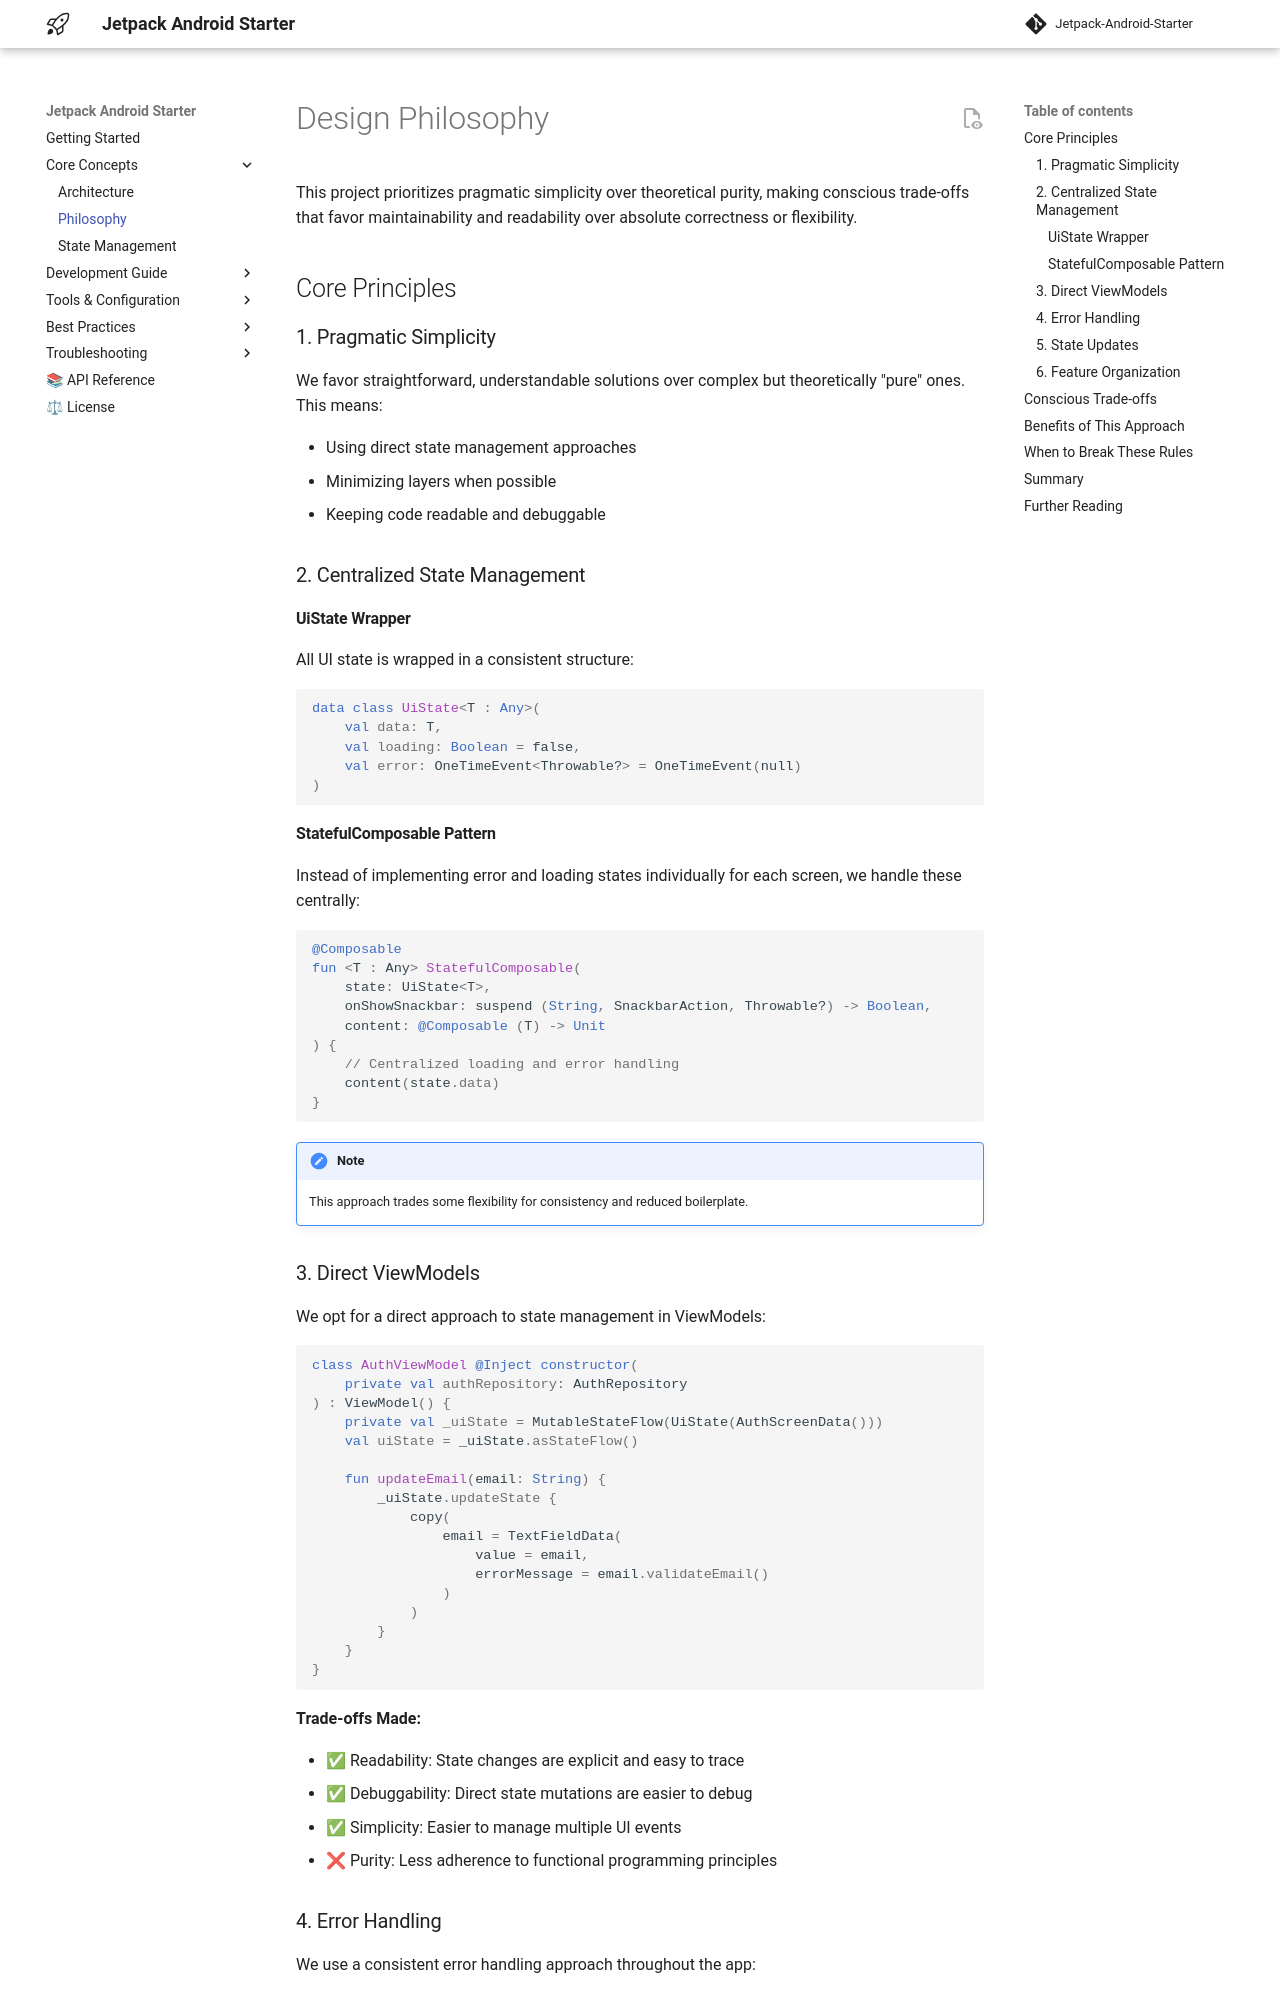

repository: bannarisoftwares/stayfocus · page: philosophy/index.html · generator: mkdocs

# Design Philosophy

This project prioritizes pragmatic simplicity over theoretical purity, making conscious trade-offs
that favor maintainability and readability over absolute correctness or flexibility.

## Core Principles

### 1. Pragmatic Simplicity

We favor straightforward, understandable solutions over complex but theoretically "pure" ones. This
means:

- Using direct state management approaches
- Minimizing layers when possible
- Keeping code readable and debuggable

### 2. Centralized State Management

#### UiState Wrapper

All UI state is wrapped in a consistent structure:

```kotlin
data class UiState<T : Any>(
    val data: T,
    val loading: Boolean = false,
    val error: OneTimeEvent<Throwable?> = OneTimeEvent(null)
)
```

#### StatefulComposable Pattern

Instead of implementing error and loading states individually for each screen, we handle these
centrally:

```kotlin
@Composable
fun <T : Any> StatefulComposable(
    state: UiState<T>,
    onShowSnackbar: suspend (String, SnackbarAction, Throwable?) -> Boolean,
    content: @Composable (T) -> Unit
) {
    // Centralized loading and error handling
    content(state.data)
}
```

> [!NOTE]
> This approach trades some flexibility for consistency and reduced boilerplate.

### 3. Direct ViewModels

We opt for a direct approach to state management in ViewModels:

```kotlin
class AuthViewModel @Inject constructor(
    private val authRepository: AuthRepository
) : ViewModel() {
    private val _uiState = MutableStateFlow(UiState(AuthScreenData()))
    val uiState = _uiState.asStateFlow()

    fun updateEmail(email: String) {
        _uiState.updateState {
            copy(
                email = TextFieldData(
                    value = email,
                    errorMessage = email.validateEmail()
                )
            )
        }
    }
}
```

**Trade-offs Made:**

- ✅ Readability: State changes are explicit and easy to trace
- ✅ Debuggability: Direct state mutations are easier to debug
- ✅ Simplicity: Easier to manage multiple UI events
- ❌ Purity: Less adherence to functional programming principles
